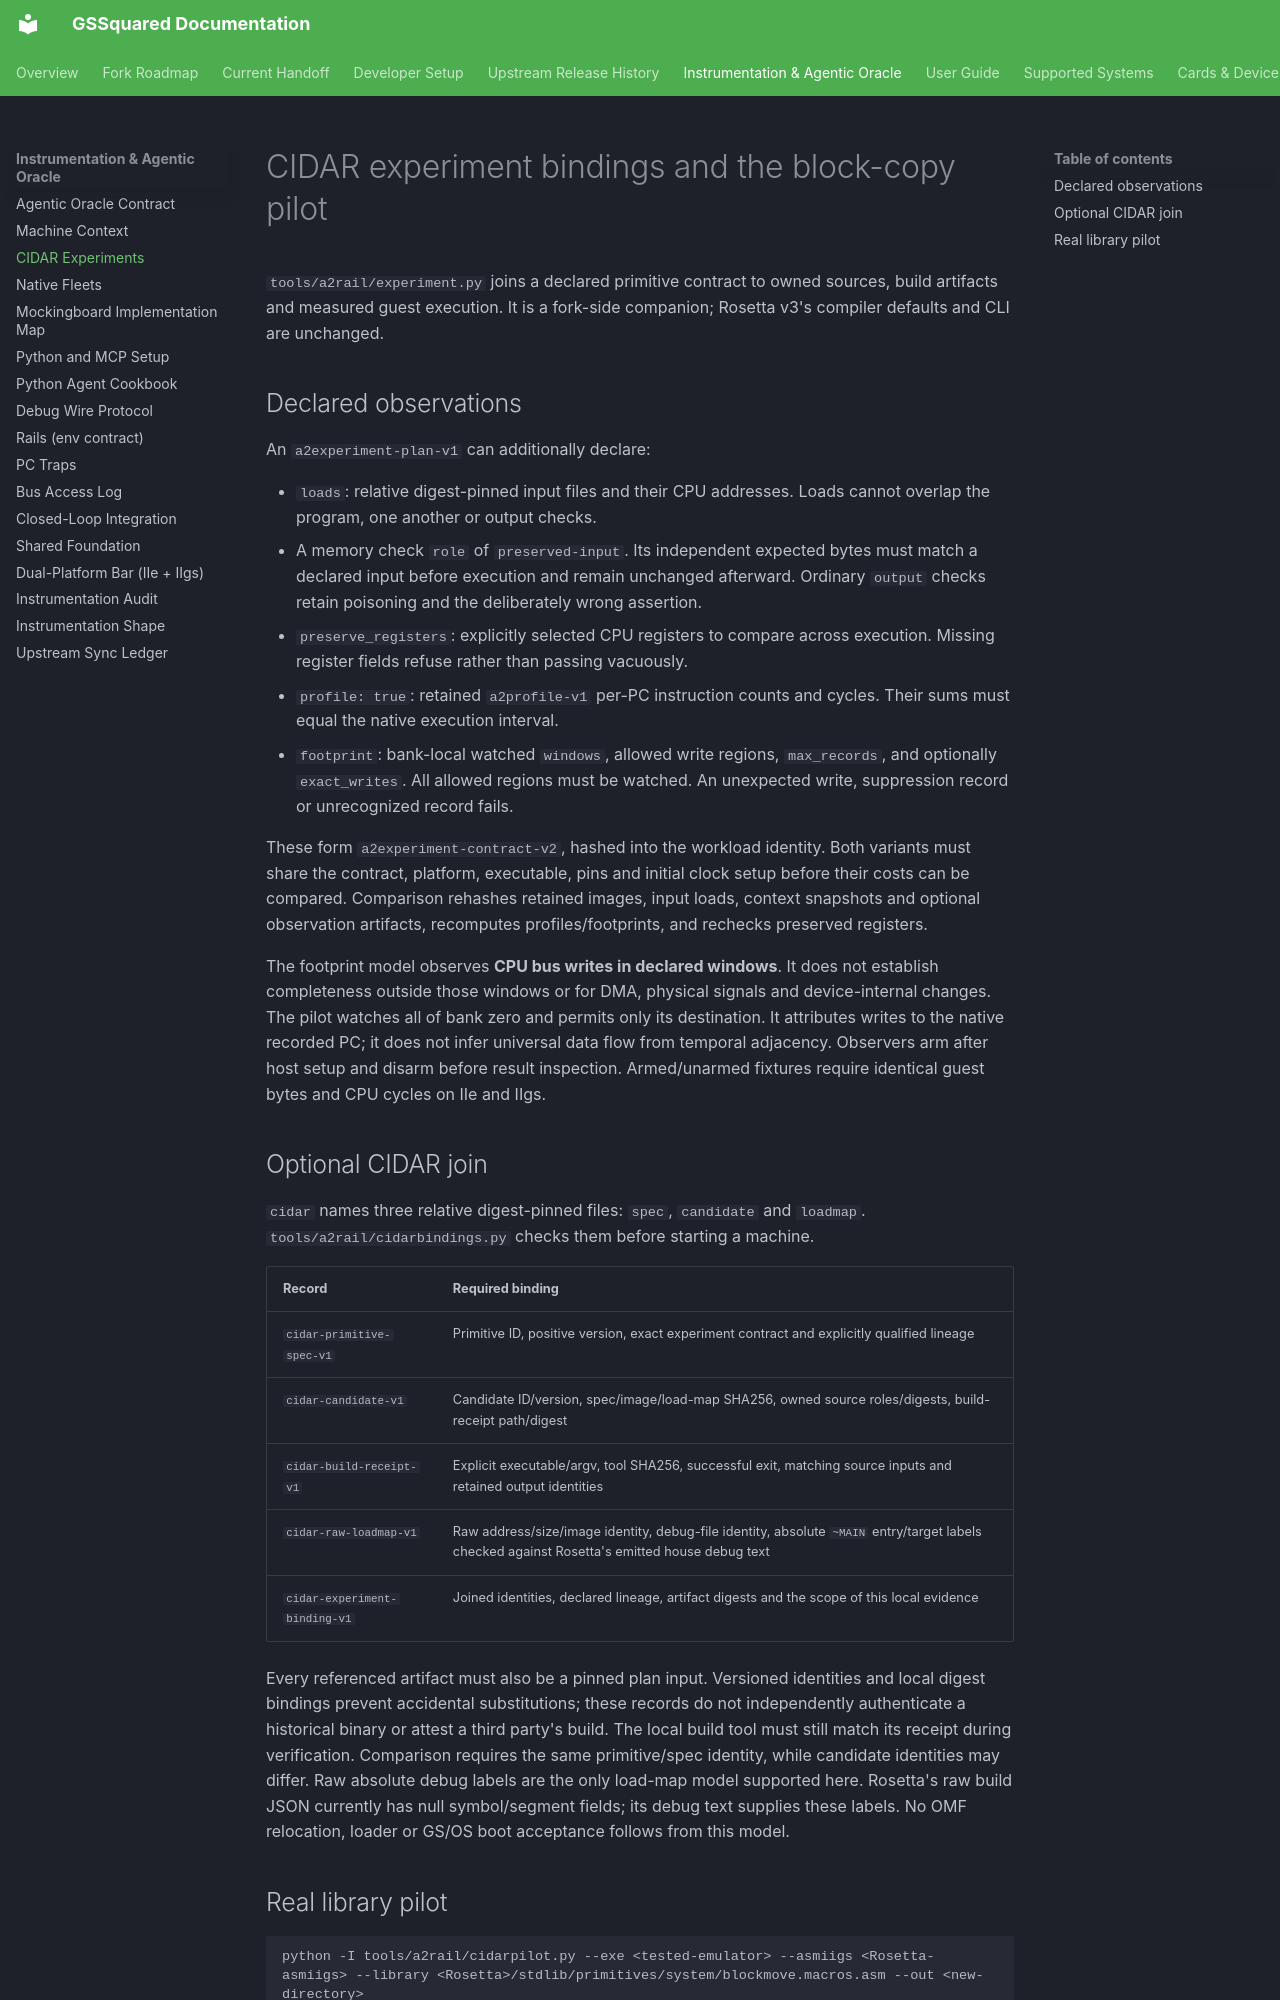

repository: BradHawthorne/gssquared · page: CIDAR_EXPERIMENTS/index.html · generator: mkdocs

# CIDAR experiment bindings and the block-copy pilot

`tools/a2rail/experiment.py` joins a declared primitive contract to owned
sources, build artifacts and measured guest execution. It is a fork-side
companion; Rosetta v3's compiler defaults and CLI are unchanged.

## Declared observations

An `a2experiment-plan-v1` can additionally declare:

- `loads`: relative digest-pinned input files and their CPU addresses. Loads
  cannot overlap the program, one another or output checks.
- A memory check `role` of `preserved-input`. Its independent expected bytes
  must match a declared input before execution and remain unchanged afterward.
  Ordinary `output` checks retain poisoning and the deliberately wrong assertion.
- `preserve_registers`: explicitly selected CPU registers to compare across
  execution. Missing register fields refuse rather than passing vacuously.
- `profile: true`: retained `a2profile-v1` per-PC instruction counts and cycles.
  Their sums must equal the native execution interval.
- `footprint`: bank-local watched `windows`, allowed write regions,
  `max_records`, and optionally `exact_writes`. All allowed regions must be
  watched. An unexpected write, suppression record or unrecognized record fails.

These form `a2experiment-contract-v2`, hashed into the workload identity.
Both variants must share the contract, platform, executable, pins and initial
clock setup before their costs can be compared. Comparison rehashes retained
images, input loads, context snapshots and optional observation artifacts,
recomputes profiles/footprints, and rechecks preserved registers.

The footprint model observes **CPU bus writes in declared windows**. It does
not establish completeness outside those windows or for DMA, physical signals
and device-internal changes. The pilot watches all of bank zero and permits
only its destination. It attributes writes to the native recorded PC; it does
not infer universal data flow from temporal adjacency. Observers arm after host
setup and disarm before result inspection. Armed/unarmed fixtures require
identical guest bytes and CPU cycles on IIe and IIgs.

## Optional CIDAR join

`cidar` names three relative digest-pinned files: `spec`, `candidate` and
`loadmap`. `tools/a2rail/cidarbindings.py` checks them before starting a machine.

| Record | Required binding |
| --- | --- |
| `cidar-primitive-spec-v1` | Primitive ID, positive version, exact experiment contract and explicitly qualified lineage |
| `cidar-candidate-v1` | Candidate ID/version, spec/image/load-map SHA256, owned source roles/digests, build-receipt path/digest |
| `cidar-build-receipt-v1` | Explicit executable/argv, tool SHA256, successful exit, matching source inputs and retained output identities |
| `cidar-raw-loadmap-v1` | Raw address/size/image identity, debug-file identity, absolute `~MAIN` entry/target labels checked against Rosetta's emitted house debug text |
| `cidar-experiment-binding-v1` | Joined identities, declared lineage, artifact digests and the scope of this local evidence |

Every referenced artifact must also be a pinned plan input. Versioned identities
and local digest bindings prevent accidental substitutions; these records do
not independently authenticate a historical binary or attest a third party's
build. The local build tool must still match its receipt during verification.
Comparison requires the same primitive/spec identity, while candidate identities
may differ. Raw absolute debug labels are the only load-map model supported
here. Rosetta's raw build JSON currently has null symbol/segment fields; its
debug text supplies these labels. No OMF relocation, loader or GS/OS boot
acceptance follows from this model.
